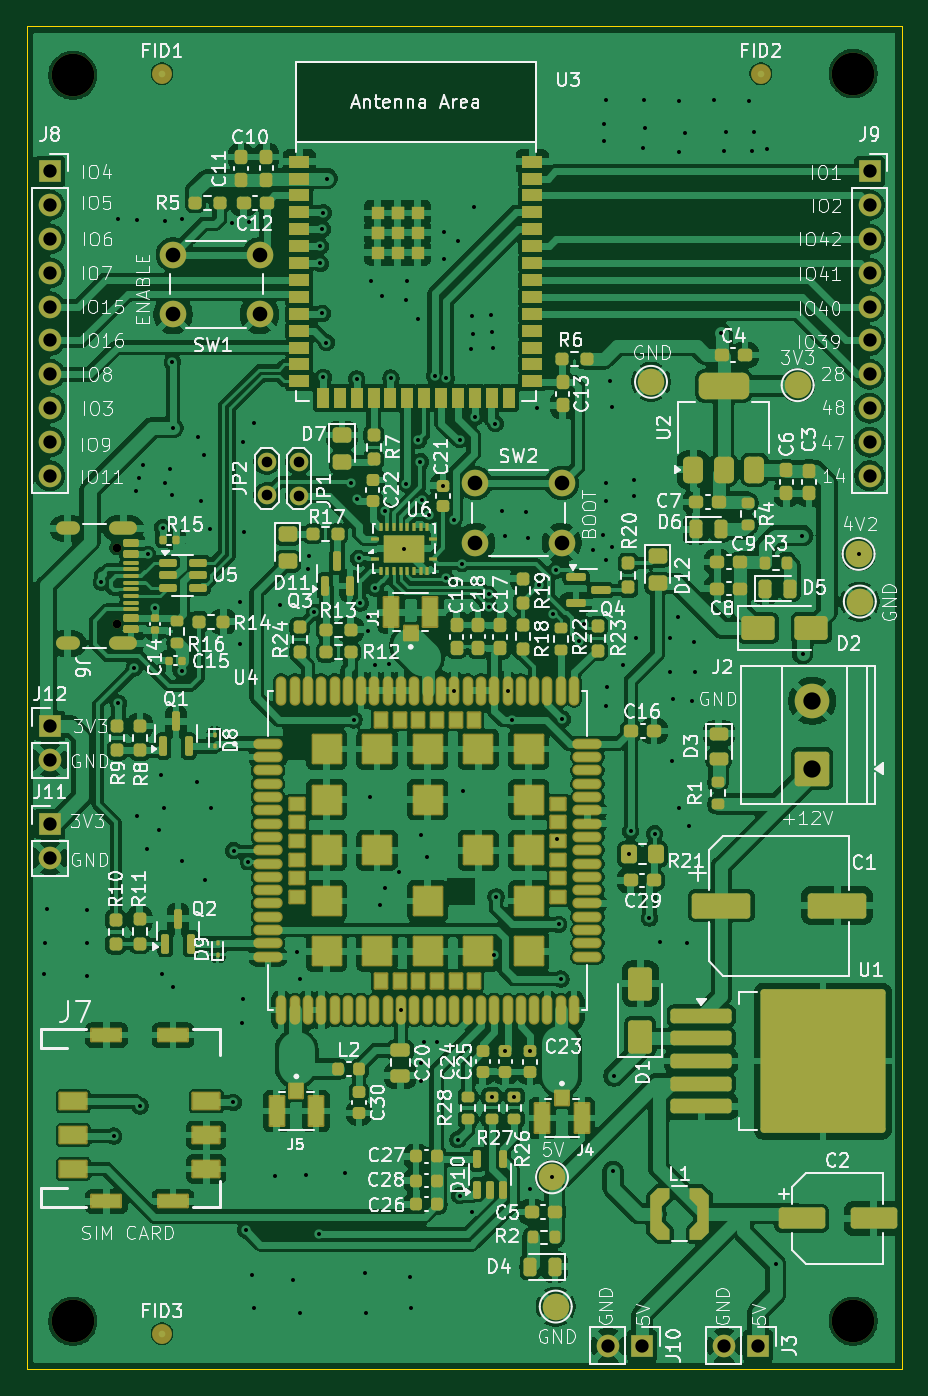
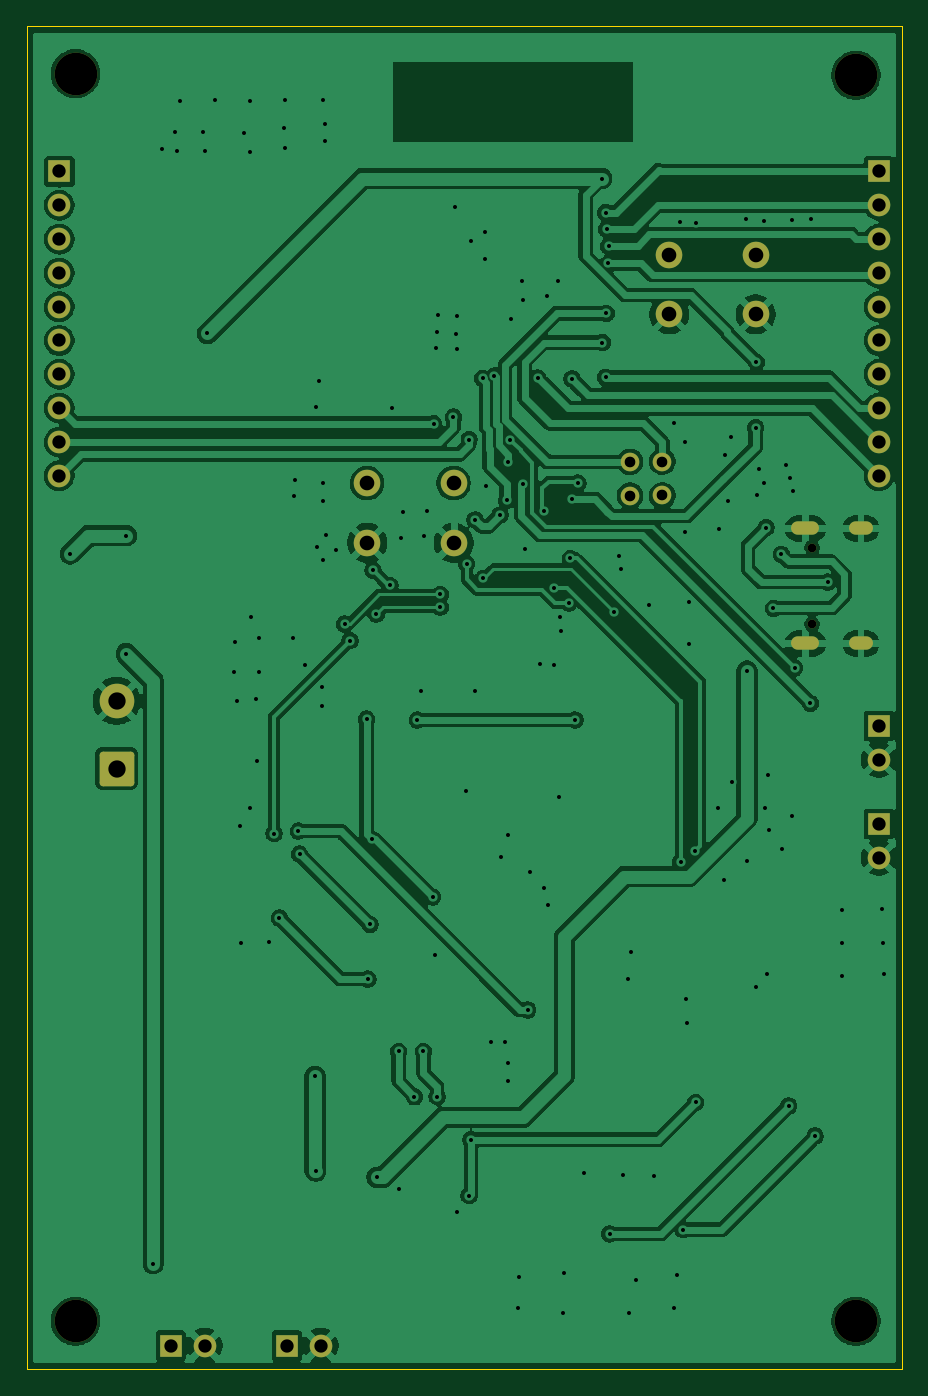
Circuit board: 9 layer files. Board 65.8 x 100.9 mm.
- bottom_copper: ESP32S3-A7672S-B_Cu.gbr (178667 bytes)
- bottom_mask: ESP32S3-A7672S-B_Mask.gbr (2987 bytes)
- outline: ESP32S3-A7672S-Edge_Cuts.gbr (611 bytes)
- top_copper: ESP32S3-A7672S-F_Cu.gbr (495942 bytes)
- top_mask: ESP32S3-A7672S-F_Mask.gbr (21520 bytes)
- paste: ESP32S3-A7672S-F_Paste.gbr (521603 bytes)
- top_silk: ESP32S3-A7672S-F_Silkscreen.gbr (219234 bytes)
- drill: ESP32S3-A7672S-NPTH.drl (481 bytes)
- drill: ESP32S3-A7672S-PTH.drl (4483 bytes)

=== bottom_copper: ESP32S3-A7672S-B_Cu.gbr (178667 bytes, source omitted) ===
=== bottom_mask: ESP32S3-A7672S-B_Mask.gbr ===
%TF.GenerationSoftware,KiCad,Pcbnew,9.0.4*%
%TF.CreationDate,2026-09-27T13:20:58+03:00*%
%TF.ProjectId,ESP32S3-A7672S,45535033-3253-4332-9d41-37363732532e,rev?*%
%TF.SameCoordinates,Original*%
%TF.FileFunction,Soldermask,Bot*%
%TF.FilePolarity,Negative*%
%FSLAX46Y46*%
G04 Gerber Fmt 4.6, Leading zero omitted, Abs format (unit mm)*
G04 Created by KiCad (PCBNEW 9.0.4) date 2026-09-27 13:20:58*
%MOMM*%
%LPD*%
G01*
G04 APERTURE LIST*
G04 Aperture macros list*
%AMRoundRect*
0 Rectangle with rounded corners*
0 $1 Rounding radius*
0 $2 $3 $4 $5 $6 $7 $8 $9 X,Y pos of 4 corners*
0 Add a 4 corners polygon primitive as box body*
4,1,4,$2,$3,$4,$5,$6,$7,$8,$9,$2,$3,0*
0 Add four circle primitives for the rounded corners*
1,1,$1+$1,$2,$3*
1,1,$1+$1,$4,$5*
1,1,$1+$1,$6,$7*
1,1,$1+$1,$8,$9*
0 Add four rect primitives between the rounded corners*
20,1,$1+$1,$2,$3,$4,$5,0*
20,1,$1+$1,$4,$5,$6,$7,0*
20,1,$1+$1,$6,$7,$8,$9,0*
20,1,$1+$1,$8,$9,$2,$3,0*%
G04 Aperture macros list end*
%ADD10C,1.400000*%
%ADD11R,1.700000X1.700000*%
%ADD12C,1.700000*%
%ADD13C,3.200000*%
%ADD14C,2.000000*%
%ADD15RoundRect,0.250000X1.050000X-1.050000X1.050000X1.050000X-1.050000X1.050000X-1.050000X-1.050000X0*%
%ADD16C,2.600000*%
%ADD17C,0.650000*%
%ADD18O,2.100000X1.000000*%
%ADD19O,1.800000X1.000000*%
G04 APERTURE END LIST*
D10*
%TO.C,JP2*%
X59860000Y-56220000D03*
X59860000Y-53680000D03*
%TD*%
D11*
%TO.C,J8*%
X43580000Y-31880000D03*
D12*
X43580000Y-34420000D03*
X43580000Y-36960000D03*
X43580000Y-39500000D03*
X43580000Y-42040000D03*
X43580000Y-44580000D03*
X43580000Y-47120000D03*
X43580000Y-49660000D03*
X43580000Y-52200000D03*
X43580000Y-54740000D03*
%TD*%
D13*
%TO.C,H2*%
X103950000Y-24530000D03*
%TD*%
%TO.C,H4*%
X103950000Y-118280000D03*
%TD*%
D11*
%TO.C,J10*%
X88070000Y-120120000D03*
D12*
X85530000Y-120120000D03*
%TD*%
D11*
%TO.C,J9*%
X105170000Y-31880000D03*
D12*
X105170000Y-34420000D03*
X105170000Y-36960000D03*
X105170000Y-39500000D03*
X105170000Y-42040000D03*
X105170000Y-44580000D03*
X105170000Y-47120000D03*
X105170000Y-49660000D03*
X105170000Y-52200000D03*
X105170000Y-54740000D03*
%TD*%
D11*
%TO.C,J12*%
X43580000Y-73545000D03*
D12*
X43580000Y-76085000D03*
%TD*%
D11*
%TO.C,J3*%
X96790000Y-120120000D03*
D12*
X94250000Y-120120000D03*
%TD*%
D14*
%TO.C,SW2*%
X75540000Y-55290000D03*
X82040000Y-55290000D03*
X75540000Y-59790000D03*
X82040000Y-59790000D03*
%TD*%
D15*
%TO.C,J2*%
X100860000Y-76750000D03*
D16*
X100860000Y-71670000D03*
%TD*%
D10*
%TO.C,JP1*%
X62280000Y-56240000D03*
X62280000Y-53700000D03*
%TD*%
D13*
%TO.C,H1*%
X45300000Y-24650000D03*
%TD*%
D14*
%TO.C,SW1*%
X59330000Y-42620000D03*
X52830000Y-42620000D03*
X59330000Y-38120000D03*
X52830000Y-38120000D03*
%TD*%
D17*
%TO.C,J6*%
X48600000Y-60140000D03*
X48600000Y-65920000D03*
D18*
X49100000Y-58710000D03*
D19*
X44920000Y-58710000D03*
D18*
X49100000Y-67350000D03*
D19*
X44920000Y-67350000D03*
%TD*%
D13*
%TO.C,H3*%
X45300000Y-118280000D03*
%TD*%
D11*
%TO.C,J11*%
X43580000Y-80910000D03*
D12*
X43580000Y-83450000D03*
%TD*%
M02*

=== outline: ESP32S3-A7672S-Edge_Cuts.gbr ===
%TF.GenerationSoftware,KiCad,Pcbnew,9.0.4*%
%TF.CreationDate,2026-09-27T13:20:58+03:00*%
%TF.ProjectId,ESP32S3-A7672S,45535033-3253-4332-9d41-37363732532e,rev?*%
%TF.SameCoordinates,Original*%
%TF.FileFunction,Profile,NP*%
%FSLAX46Y46*%
G04 Gerber Fmt 4.6, Leading zero omitted, Abs format (unit mm)*
G04 Created by KiCad (PCBNEW 9.0.4) date 2026-09-27 13:20:58*
%MOMM*%
%LPD*%
G01*
G04 APERTURE LIST*
%TA.AperFunction,Profile*%
%ADD10C,0.050000*%
%TD*%
G04 APERTURE END LIST*
D10*
X41830000Y-20960000D02*
X107620000Y-20960000D01*
X107620000Y-121900000D01*
X41830000Y-121900000D01*
X41830000Y-20960000D01*
M02*

=== top_copper: ESP32S3-A7672S-F_Cu.gbr (495942 bytes, source omitted) ===
=== top_mask: ESP32S3-A7672S-F_Mask.gbr (21520 bytes, source omitted) ===
=== paste: ESP32S3-A7672S-F_Paste.gbr (521603 bytes, source omitted) ===
=== top_silk: ESP32S3-A7672S-F_Silkscreen.gbr (219234 bytes, source omitted) ===
=== drill: ESP32S3-A7672S-NPTH.drl ===
M48
; DRILL file {KiCad 9.0.4} date 2026-09-27T13:22:04+0300
; FORMAT={-:-/ absolute / metric / decimal}
; #@! TF.CreationDate,2026-09-27T13:22:04+03:00
; #@! TF.GenerationSoftware,Kicad,Pcbnew,9.0.4
; #@! TF.FileFunction,NonPlated,1,2,NPTH
FMAT,2
METRIC
; #@! TA.AperFunction,NonPlated,NPTH,ComponentDrill
T1C0.650
; #@! TA.AperFunction,NonPlated,NPTH,ComponentDrill
T2C3.200
%
G90
G05
T1
X48.6Y-60.14
X48.6Y-65.92
T2
X45.3Y-24.65
X45.3Y-118.28
X103.95Y-24.53
X103.95Y-118.28
M30

=== drill: ESP32S3-A7672S-PTH.drl ===
M48
; DRILL file {KiCad 9.0.4} date 2026-09-27T13:22:04+0300
; FORMAT={-:-/ absolute / metric / decimal}
; #@! TF.CreationDate,2026-09-27T13:22:04+03:00
; #@! TF.GenerationSoftware,Kicad,Pcbnew,9.0.4
; #@! TF.FileFunction,Plated,1,2,PTH
FMAT,2
METRIC
; #@! TA.AperFunction,Plated,PTH,ViaDrill
T1C0.300
; #@! TA.AperFunction,Plated,PTH,ComponentDrill
T2C0.600
; #@! TA.AperFunction,Plated,PTH,ComponentDrill
T3C0.800
; #@! TA.AperFunction,Plated,PTH,ComponentDrill
T4C1.000
; #@! TA.AperFunction,Plated,PTH,ComponentDrill
T5C1.100
; #@! TA.AperFunction,Plated,PTH,ComponentDrill
T6C1.300
%
G90
G05
T1
X43.17Y-92.19
X43.24Y-89.83
X43.33Y-87.28
X46.33Y-89.83
X46.36Y-87.35
X46.36Y-92.35
X47.43Y-62.74
X48.38Y-104.37
X48.7Y-35.46
X48.73Y-71.84
X49.91Y-69.19
X50.03Y-55.9
X50.11Y-80.34
X50.14Y-35.5
X50.25Y-54.88
X50.35Y-102.1
X50.58Y-53.96
X50.89Y-82.83
X50.92Y-60.64
X51.5Y-64.71
X51.81Y-81.36
X51.92Y-77.25
X51.97Y-92.16
X52.05Y-58.64
X52.16Y-79.7
X52.19Y-35.58
X52.24Y-55.31
X52.61Y-54.24
X52.76Y-56.17
X52.78Y-46.22
X52.8Y-93.2
X52.83Y-51.14
X53.47Y-83.7
X53.49Y-69.42
X53.54Y-35.48
X54.62Y-77.77
X54.71Y-51.85
X54.94Y-56.66
X55.16Y-53.21
X55.2Y-85.16
X55.61Y-58.72
X55.69Y-79.73
X57.29Y-35.76
X57.35Y-101.84
X57.38Y-82.92
X57.85Y-67.37
X57.88Y-64.24
X57.98Y-95.84
X58.1Y-94.03
X58.12Y-52.22
X58.18Y-59.01
X58.29Y-111.41
X58.48Y-83.76
X58.52Y-35.7
X58.76Y-114.81
X58.94Y-117.29
X58.95Y-50.79
X60.49Y-107.38
X60.89Y-64.48
X61.84Y-115.18
X62.18Y-90.57
X62.35Y-117.66
X62.4Y-92.56
X62.79Y-107.29
X62.98Y-61.76
X63.08Y-60.8
X63.45Y-65.02
X63.82Y-111.72
X63.89Y-37.49
X63.91Y-38.79
X64.04Y-36.21
X64.06Y-42.54
X64.12Y-34.98
X64.12Y-47.34
X64.35Y-44.74
X64.4Y-32.41
X65.73Y-107.17
X66.2Y-55.3
X66.42Y-73.09
X66.64Y-47.47
X66.64Y-56.51
X66.77Y-60.95
X66.89Y-64.31
X67.27Y-114.67
X67.32Y-117.66
X67.47Y-66.45
X67.51Y-65.38
X67.64Y-78.92
X67.71Y-40.11
X67.99Y-68.96
X68.01Y-63.17
X68.41Y-87.01
X68.54Y-41.24
X68.75Y-85.75
X68.766Y-57.391
X69.05Y-68.92
X69.2Y-47.41
X69.82Y-84.55
X69.965Y-94.89
X70.19Y-60.22
X70.32Y-41.52
X70.33Y-55.34
X70.38Y-40.08
X70.63Y-114.95
X70.68Y-117.29
X71.24Y-42.99
X71.276Y-52.066
X71.425Y-53.69
X71.44Y-100.24
X71.45Y-98.89
X71.46Y-81.77
X71.546Y-56.606
X71.69Y-97.29
X71.94Y-83.39
X72.05Y-57.69
X72.48Y-47.24
X72.7Y-97.27
X73.11Y-55.49
X73.17Y-36.46
X73.17Y-38.45
X73.31Y-62.445
X73.361Y-47.426
X73.92Y-58.06
X73.965Y-70.89
X74.24Y-104.65
X74.25Y-37.13
X74.37Y-52.03
X74.38Y-108.85
X74.55Y-61.36
X74.64Y-78.41
X75.25Y-45.22
X75.28Y-42.71
X75.28Y-110.08
X75.37Y-44.08
X75.41Y-34.58
X75.55Y-50.34
X76.539Y-63.664
X76.54Y-64.62
X76.72Y-42.65
X76.78Y-101.41
X76.82Y-43.96
X76.87Y-45.17
X76.94Y-90.78
X77.04Y-50.83
X77.11Y-86.4
X77.53Y-57.38
X77.75Y-59.26
X77.81Y-97.995
X77.965Y-70.89
X78.27Y-73.1
X78.48Y-101.42
X79.34Y-57.45
X79.5Y-59.41
X79.66Y-98.0
X79.67Y-108.38
X80.16Y-49.64
X80.33Y-62.989
X81.31Y-107.47
X81.35Y-65.14
X81.585Y-61.855
X81.649Y-82.074
X81.82Y-88.46
X81.98Y-92.57
X82.08Y-73.03
X83.33Y-67.15
X83.72Y-65.89
X84.4Y-60.36
X85.16Y-59.19
X85.19Y-28.33
X85.24Y-29.57
X85.34Y-55.27
X85.37Y-26.5
X85.38Y-56.65
X85.38Y-61.06
X85.4Y-72.02
X85.45Y-70.64
X85.65Y-47.63
X85.81Y-60.11
X85.85Y-49.6
X85.9Y-107.01
X85.95Y-99.87
X86.68Y-68.96
X87.11Y-83.18
X87.21Y-81.45
X87.45Y-55.04
X87.5Y-56.28
X87.64Y-66.96
X88.18Y-30.12
X88.24Y-26.5
X88.27Y-28.6
X88.63Y-87.98
X89.03Y-81.64
X89.42Y-89.77
X90.19Y-66.92
X90.19Y-69.5
X90.34Y-76.19
X90.37Y-71.53
X90.8Y-65.39
X90.85Y-30.4
X90.86Y-26.59
X90.86Y-79.74
X91.31Y-28.97
X91.48Y-89.89
X91.57Y-81.03
X91.81Y-71.68
X92.0Y-67.23
X92.03Y-69.5
X93.45Y-26.48
X94.04Y-44.05
X94.21Y-30.35
X94.39Y-28.88
X96.1Y-26.58
X96.33Y-30.31
X96.51Y-28.88
X97.48Y-30.21
X98.11Y-113.97
X100.13Y-59.25
X100.14Y-68.12
X104.35Y-60.62
T3
X59.86Y-53.68
X59.86Y-56.22
X62.28Y-53.7
X62.28Y-56.24
T4
X43.58Y-31.88
X43.58Y-34.42
X43.58Y-36.96
X43.58Y-39.5
X43.58Y-42.04
X43.58Y-44.58
X43.58Y-47.12
X43.58Y-49.66
X43.58Y-52.2
X43.58Y-54.74
X43.58Y-73.545
X43.58Y-76.085
X43.58Y-80.91
X43.58Y-83.45
X85.53Y-120.12
X88.07Y-120.12
X94.25Y-120.12
X96.79Y-120.12
X105.17Y-31.88
X105.17Y-34.42
X105.17Y-36.96
X105.17Y-39.5
X105.17Y-42.04
X105.17Y-44.58
X105.17Y-47.12
X105.17Y-49.66
X105.17Y-52.2
X105.17Y-54.74
T5
X52.83Y-38.12
X52.83Y-42.62
X59.33Y-38.12
X59.33Y-42.62
X75.54Y-55.29
X75.54Y-59.79
X82.04Y-55.29
X82.04Y-59.79
T6
X100.86Y-71.67
X100.86Y-76.75
T2
G00X45.32Y-58.71
M15
G01X44.52Y-58.71
M16
G05
G00X45.32Y-67.35
M15
G01X44.52Y-67.35
M16
G05
G00X49.65Y-58.71
M15
G01X48.55Y-58.71
M16
G05
G00X49.65Y-67.35
M15
G01X48.55Y-67.35
M16
G05
M30
